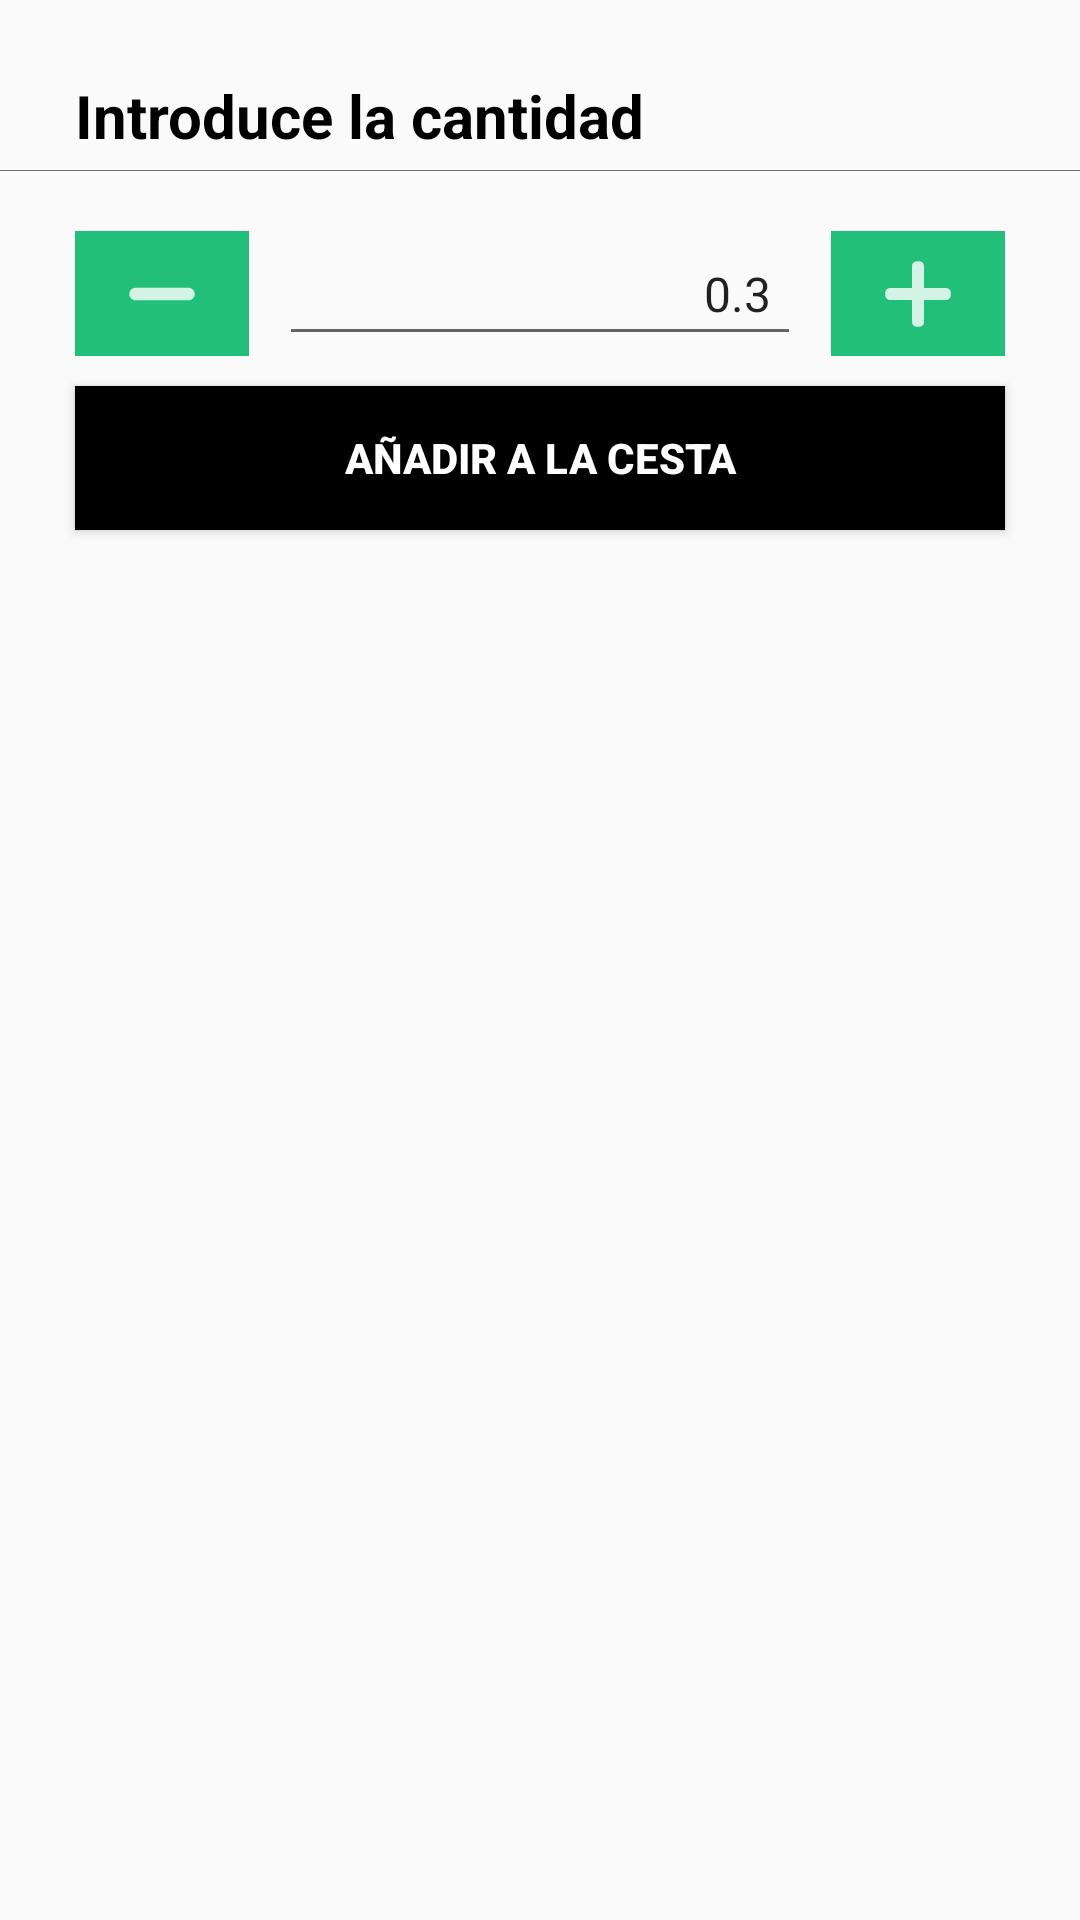

The Android layout XML behind this screen, and the referenced resources:
<!-- AndroidManifest.xml: application theme Theme.Tejidospulidoapp -->
<!-- res/layout/add_cart_popup.xml -->
<?xml version="1.0" encoding="utf-8"?>
<LinearLayout
    xmlns:android="http://schemas.android.com/apk/res/android"
    android:layout_width="match_parent"
    android:layout_height="wrap_content"
    android:orientation="vertical"
    android:paddingVertical="20dp">

    <TextView
        android:layout_width="match_parent"
        android:layout_height="wrap_content"
        android:paddingHorizontal="25dp"
        android:paddingVertical="5dp"
        android:textColor="@color/black"
        android:textStyle="bold"
        android:textSize="20sp"
        android:text="@string/IntroduceCantidad"
        android:background="@drawable/bottom_bordered_layout"/>

    <LinearLayout
        xmlns:android="http://schemas.android.com/apk/res/android"
        android:layout_width="match_parent"
        android:layout_height="wrap_content"
        android:orientation="horizontal"
        android:paddingTop="20dp"
        android:paddingHorizontal="20dp">

        <ImageButton
            android:id="@+id/minusButton"
            android:layout_width="0dp"
            android:layout_height="match_parent"
            android:layout_marginHorizontal="5dp"
            android:layout_weight="1"
            android:background="@color/primary"
            android:onClick="onClick"
            android:src="@drawable/ic_minus" />

        <EditText
            android:id="@+id/quantityInput"
            android:layout_width="0dp"
            android:layout_height="wrap_content"
            android:layout_weight="3"
            android:padding="10dp"
            android:textSize="16sp"
            android:text="0.3"
            android:layout_marginHorizontal="5dp"
            android:inputType="numberDecimal"
            android:singleLine="true"
            android:textAlignment="textEnd"/>

        <ImageButton
            android:id="@+id/plusButton"
            android:layout_width="0dp"
            android:layout_height="match_parent"
            android:layout_marginHorizontal="5dp"
            android:layout_weight="1"
            android:background="@color/primary"
            android:onClick="onClick"
            android:src="@drawable/ic_plus" />

    </LinearLayout>

    <Button
        android:id="@+id/add_cart"
        android:layout_width="match_parent"
        android:layout_height="wrap_content"
        android:layout_marginVertical="10dp"
        android:layout_marginHorizontal="25dp"
        android:background="@color/black"
        android:onClick="onClick"
        android:text="@string/AnadirCesta"
        android:textColor="@color/white"
        android:textStyle="bold" />

</LinearLayout>
<!-- resources referenced by this layout -->
<resources>
  <color name="black">#FF000000</color>
  <color name="primary">#22BF7B</color>
  <color name="white">#FFFFFFFF</color>
  <!-- drawable bottom_bordered_layout (drawable) -->
  <?xml version="1.0" encoding="utf-8"?>
  <shape xmlns:android="http://schemas.android.com/apk/res/android"
      android:shape="rectangle">
      <gradient
          android:angle="90"
          android:startColor="#000"
          android:centerColor="@android:color/transparent"
          android:centerX="0.01" />
  </shape>
  <!-- drawable ic_minus (drawable-anydpi) -->
  <vector xmlns:android="http://schemas.android.com/apk/res/android"
      android:width="24dp"
      android:height="24dp"
      android:viewportWidth="24"
      android:viewportHeight="24"
      android:tint="#FFFFFF"
      android:alpha="0.8">
    <group android:scaleX="0.17595308"
        android:scaleY="0.17595308"
        android:translateX="1.0909091"
        android:translateY="1.0909091">
      <path
          android:fillColor="#FF000000"
          android:pathData="M112,50H12C5.4,50 0,55.4 0,62c0,6.6 5.4,12 12,12h100c6.6,0 12,-5.4 12,-12C124,55.4 118.6,50 112,50z"/>
    </group>
  </vector>
  <!-- drawable ic_plus (drawable-anydpi) -->
  <vector xmlns:android="http://schemas.android.com/apk/res/android"
      android:width="24dp"
      android:height="24dp"
      android:viewportWidth="24"
      android:viewportHeight="24"
      android:tint="#FFFFFF"
      android:alpha="0.8">
    <group android:scaleX="0.046487603"
        android:scaleY="0.046487603"
        android:translateX="1.0909091"
        android:translateY="1.0909091">
      <path
          android:fillColor="#FF000000"
          android:pathData="m437.332,192h-160v-160c0,-17.664 -14.336,-32 -32,-32h-21.332c-17.664,0 -32,14.336 -32,32v160h-160c-17.664,0 -32,14.336 -32,32v21.332c0,17.664 14.336,32 32,32h160v160c0,17.664 14.336,32 32,32h21.332c17.664,0 32,-14.336 32,-32v-160h160c17.664,0 32,-14.336 32,-32v-21.332c0,-17.664 -14.336,-32 -32,-32zM437.332,192"/>
    </group>
  </vector>
  <string name="AnadirCesta">Añadir a la cesta</string>
  <string name="IntroduceCantidad">Introduce la cantidad</string>
  <style name="Theme.Tejidospulidoapp" parent="Theme.AppCompat.Light.NoActionBar">
          
          <item name="colorPrimary">@color/primary</item>
          <item name="colorPrimaryVariant">@color/primary</item>
          <item name="colorOnPrimary">@color/black</item>
          
          <item name="colorSecondary">@color/teal_200</item>
          <item name="colorSecondaryVariant">@color/teal_700</item>
          <item name="colorOnSecondary">@color/black</item>
          
          <item name="android:statusBarColor" tools:targetApi="l">?attr/colorPrimaryVariant</item>
          
      </style>
  <color name="teal_200">#FF03DAC5</color>
  <color name="teal_700">#FF018786</color>
</resources>
